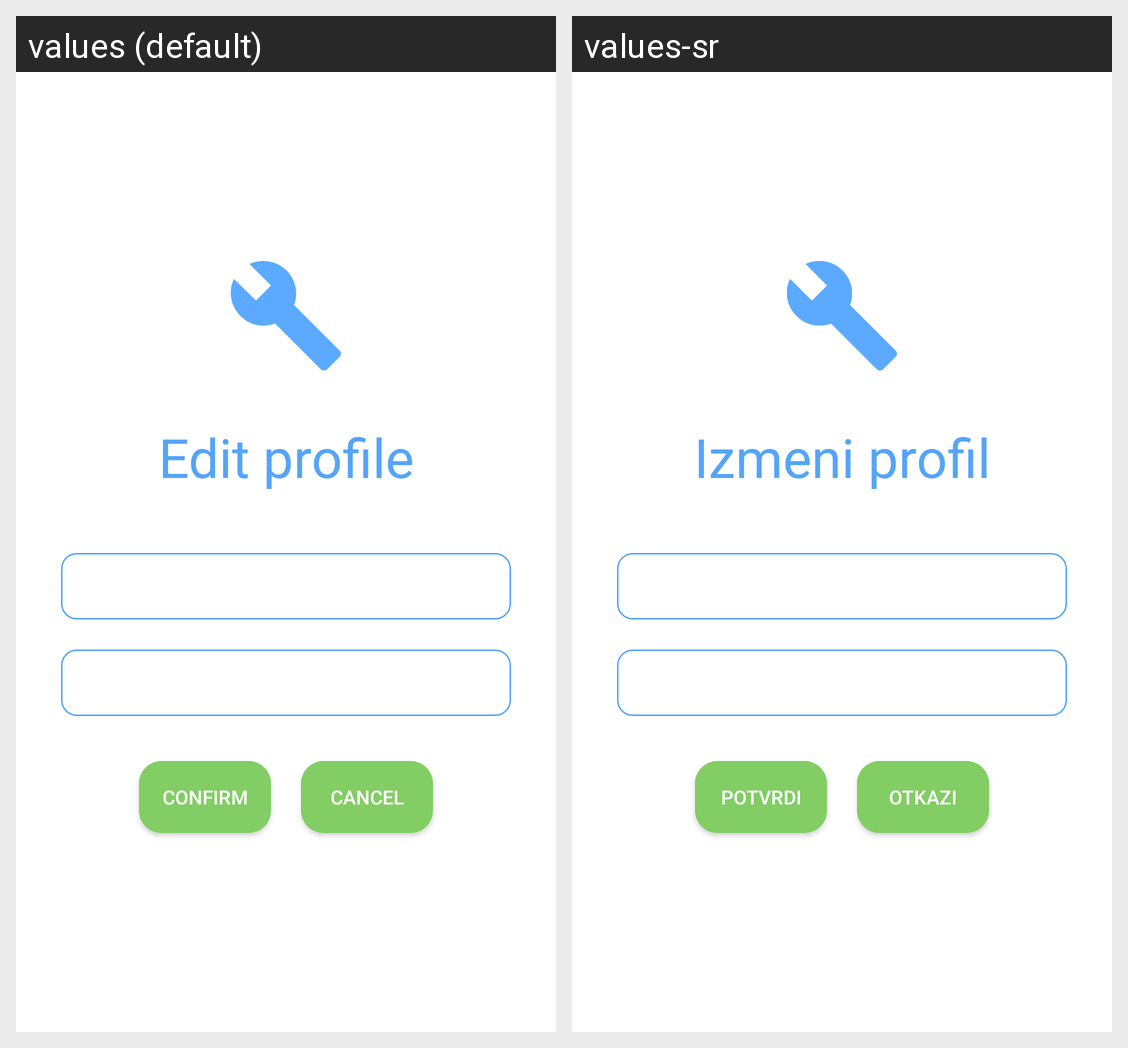

The same Android screen rendered under two of its app's locales, left to right. List the strings drawn on it with the default value and each locale's translation.
Android screen res/layout/activity_edit_profile.xml rendered under 2 locales, left to right: values (default), values-sr. Device: Nexus 5 (rendered at 1080×1920; each locale shown at half size, 540×960, under a caption strip naming it); theme AppTheme.
Strings drawn on this screen, with the default value and each locale's value (text and hints the layout hard-codes, and strings that could not be matched under every locale, appear in the picture but are not listed):

edit_profile
  values: Edit profile
  values-sr: Izmeni profil

confirm
  values: Confirm
  values-sr: Potvrdi

cancel
  values: Cancel
  values-sr: Otkazi
